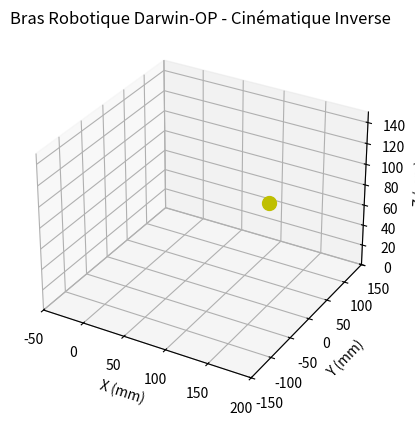

Recreate this plot in Python.
import numpy as np
import matplotlib.pyplot as plt
from mpl_toolkits.mplot3d import Axes3D
from matplotlib.animation import FuncAnimation

# Paramètres
L1, L2, L3 = 15.0, 60.0, 129.0  # Longueurs en mm
target = np.array([150.0, 0.0, 100.0])  # Position cible en mm
theta = np.array([0.0, np.pi/4, 0.0])  # Angles initiaux en radians

# Fonction de cinématique directe
def forward_kinematics(theta):
    x = L1 * np.cos(theta[0]) + L2 * np.cos(theta[0]) * np.cos(theta[1]) + L3 * (np.cos(theta[0]) * np.cos(theta[1]) * np.cos(theta[2]) - np.sin(theta[0]) * np.sin(theta[2]))
    y = L1 * np.sin(theta[0]) + L2 * np.sin(theta[0]) * np.cos(theta[1]) + L3 * (np.sin(theta[0]) * np.cos(theta[1]) * np.cos(theta[2]) + np.cos(theta[0]) * np.sin(theta[2]))
    z = L2 * np.sin(theta[1]) + L3 * np.sin(theta[1]) * np.cos(theta[2])
    return np.array([x, y, z])

# Jacobienne approximative (différences finies)
def jacobian(theta):
    J = np.zeros((3, 3))
    eps = 1e-6
    for i in range(3):
        theta_eps = theta.copy()
        theta_eps[i] += eps
        pos_eps = forward_kinematics(theta_eps)
        J[:, i] = (pos_eps - forward_kinematics(theta)) / eps
    return J

# Mise à jour des angles
def update_angles(theta, target):
    pos = forward_kinematics(theta)
    e = target - pos
    J = jacobian(theta)
    if np.linalg.norm(J) > 1e-6:
        delta_theta = np.linalg.pinv(J) @ e
        theta += delta_theta * 0.1  # Pas d'itération contrôlé
    return theta, np.linalg.norm(e)

# Configuration de la figure 3D
fig = plt.figure()
ax = fig.add_subplot(111, projection='3d')
ax.set_xlim([-50, 200])
ax.set_ylim([-150, 150])
ax.set_zlim([0, 150])
ax.set_xlabel('X (mm)')
ax.set_ylabel('Y (mm)')
ax.set_zlabel('Z (mm)')
ax.set_title('Bras Robotique Darwin-OP - Cinématique Inverse')

# Initialisation des données pour l'animation
lines = [
    ax.plot([], [], [], 'r-', lw=2)[0],  # Tronc
    ax.plot([], [], [], 'g-', lw=2)[0],  # Bras
    ax.plot([], [], [], 'b-', lw=2)[0]   # Avant-bras
]
target_point, = ax.plot([target[0]], [target[1]], [target[2]], 'yo', markersize=10)  # Cible

# Fonction d'initialisation pour l'animation
def init():
    for line in lines:
        line.set_data([], [])
        line.set_3d_properties([])
    return lines + [target_point]

# Fonction d'animation
def update(frame):
    global theta
    theta, error = update_angles(theta, target)
    
    # Calcul des positions des articulations
    pos0 = np.array([0.0, 0.0, 0.0])  # Origine
    pos1 = np.array([L1 * np.cos(theta[0]), L1 * np.sin(theta[0]), 0.0])
    pos2 = pos1 + np.array([L2 * np.cos(theta[0]) * np.cos(theta[1]), L2 * np.sin(theta[0]) * np.cos(theta[1]), L2 * np.sin(theta[1])])
    pos3 = pos2 + np.array([L3 * (np.cos(theta[0]) * np.cos(theta[1]) * np.cos(theta[2]) - np.sin(theta[0]) * np.sin(theta[2])),
                           L3 * (np.sin(theta[0]) * np.cos(theta[1]) * np.cos(theta[2]) + np.cos(theta[0]) * np.sin(theta[2])),
                           L3 * np.sin(theta[1]) * np.cos(theta[2])])

    # Mise à jour des lignes
    lines[0].set_data([pos0[0], pos1[0]], [pos0[1], pos1[1]])
    lines[0].set_3d_properties([pos0[2], pos1[2]])
    lines[1].set_data([pos1[0], pos2[0]], [pos1[1], pos2[1]])
    lines[1].set_3d_properties([pos1[2], pos2[2]])
    lines[2].set_data([pos2[0], pos3[0]], [pos2[1], pos3[1]])
    lines[2].set_3d_properties([pos2[2], pos3[2]])

    if error < 1e-3:
        ani.event_source.stop()
        print(f"Angles finaux (radians): {theta}")
        print(f"Erreur finale: {error}")

    return lines + [target_point]

# Création de l'animation
ani = FuncAnimation(fig, update, init_func=init, frames=None, interval=50, blit=True, repeat=False)

plt.show()